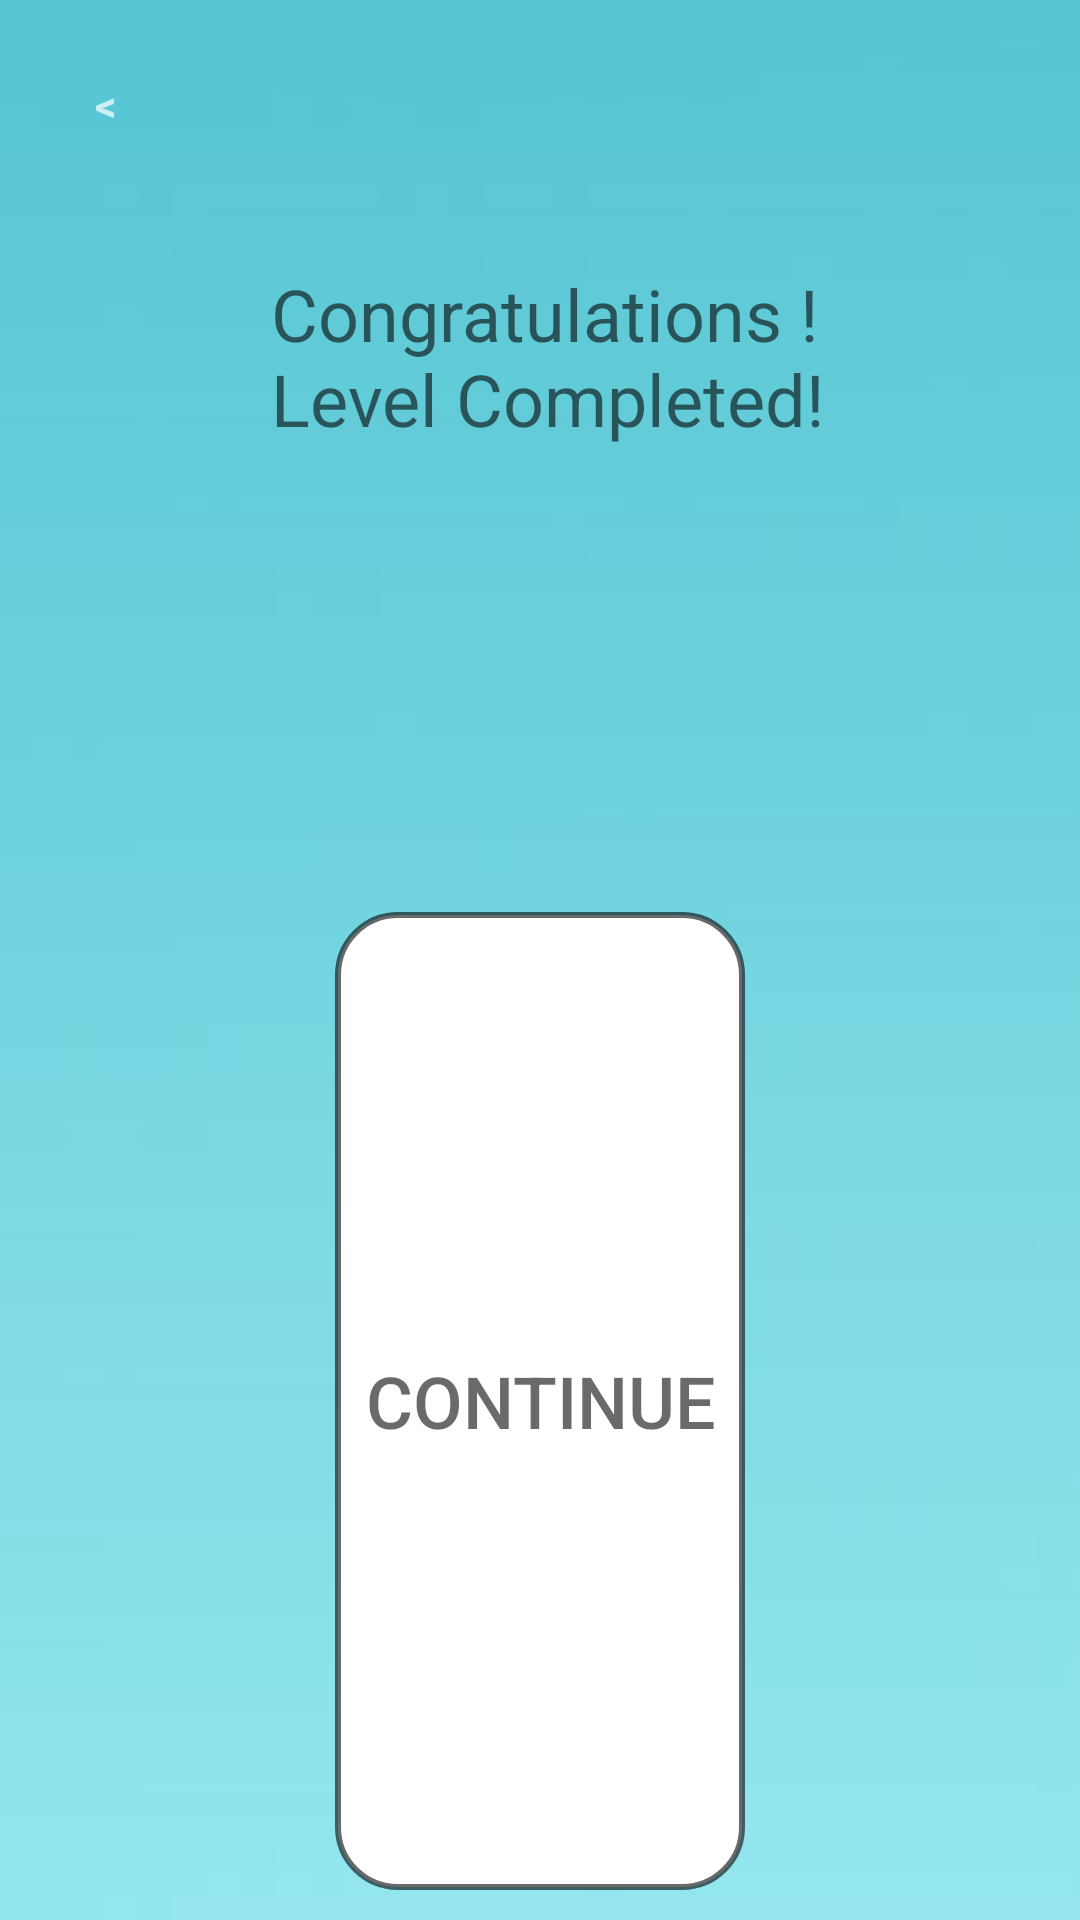

Produce the Android XML layout that renders to this screen, including the resource entries it uses.
<!-- AndroidManifest.xml: application theme Theme.AppCompat.NoActionBar -->
<!-- res/layout/dialogend.xml -->
<?xml version="1.0" encoding="utf-8"?>
<LinearLayout xmlns:android="http://schemas.android.com/apk/res/android"
    android:id="@+id/dialogbackground"
    android:layout_width="wrap_content"
    android:layout_height="wrap_content"
    android:layout_gravity="center"
    android:layout_margin="10dp"
    android:background="@drawable/dialog"
    android:orientation="vertical"
    android:scaleType="centerCrop">

    <LinearLayout
        android:layout_width="match_parent"
        android:layout_height="wrap_content"
        android:gravity="center"
        android:orientation="vertical"
        android:padding="20dp">

        <TextView
            android:id="@+id/btnclose"
            android:layout_width="30dp"
            android:layout_height="30dp"
            android:layout_gravity="start"
            android:gravity="center"
            android:text="&#60;"
            android:textStyle="bold"
            />
<ScrollView
    android:layout_width="wrap_content"
    android:layout_height="0dp"
    android:layout_weight="90"
    android:layout_marginTop="10dp">

    <TextView
        android:id="@+id/textdescriptionend"
        android:layout_width="match_parent"
        android:layout_height="match_parent"
        android:layout_gravity="center"
        android:text="@string/leveloneEnd"
        android:textColor="@color/black95"
        android:textSize="24sp" />

</ScrollView>

    </LinearLayout>

    <Button
        android:id="@+id/btncontinue"
        android:layout_width="wrap_content"
        android:layout_gravity="center"
        android:layout_height="match_parent"
        android:layout_marginTop="135dp"
        android:layout_marginBottom="10dp"
        android:background="@drawable/style_btn_stroke_black95_press_white"
        android:paddingLeft="10dp"
        android:paddingRight="10dp"
        android:text="@string/textcontinue_dialog"
        android:textAllCaps="true"
        android:textColor="@color/black95"
        android:textSize="24sp" />

</LinearLayout>
<!-- resources referenced by this layout -->
<resources>
  <color name="black95">#95000000</color>
  <!-- drawable dialog: jpg bitmap (drawable, 2496 bytes) -->
  <!-- drawable style_btn_stroke_black95_press_white (drawable) -->
  <?xml version="1.0" encoding="utf-8"?>
  <shape xmlns:android="http://schemas.android.com/apk/res/android">
      <stroke android:width="2dp" android:color="@color/black95"/>
  
      <corners android:radius="20dp"/>
      <solid android:color="@color/white"/>
  
  </shape>
  <string name="leveloneEnd">\n Congratulations !\n Level Completed!</string>
  <string name="textcontinue_dialog">Continue</string>
  <color name="white">#FFFFFFFF</color>
</resources>
